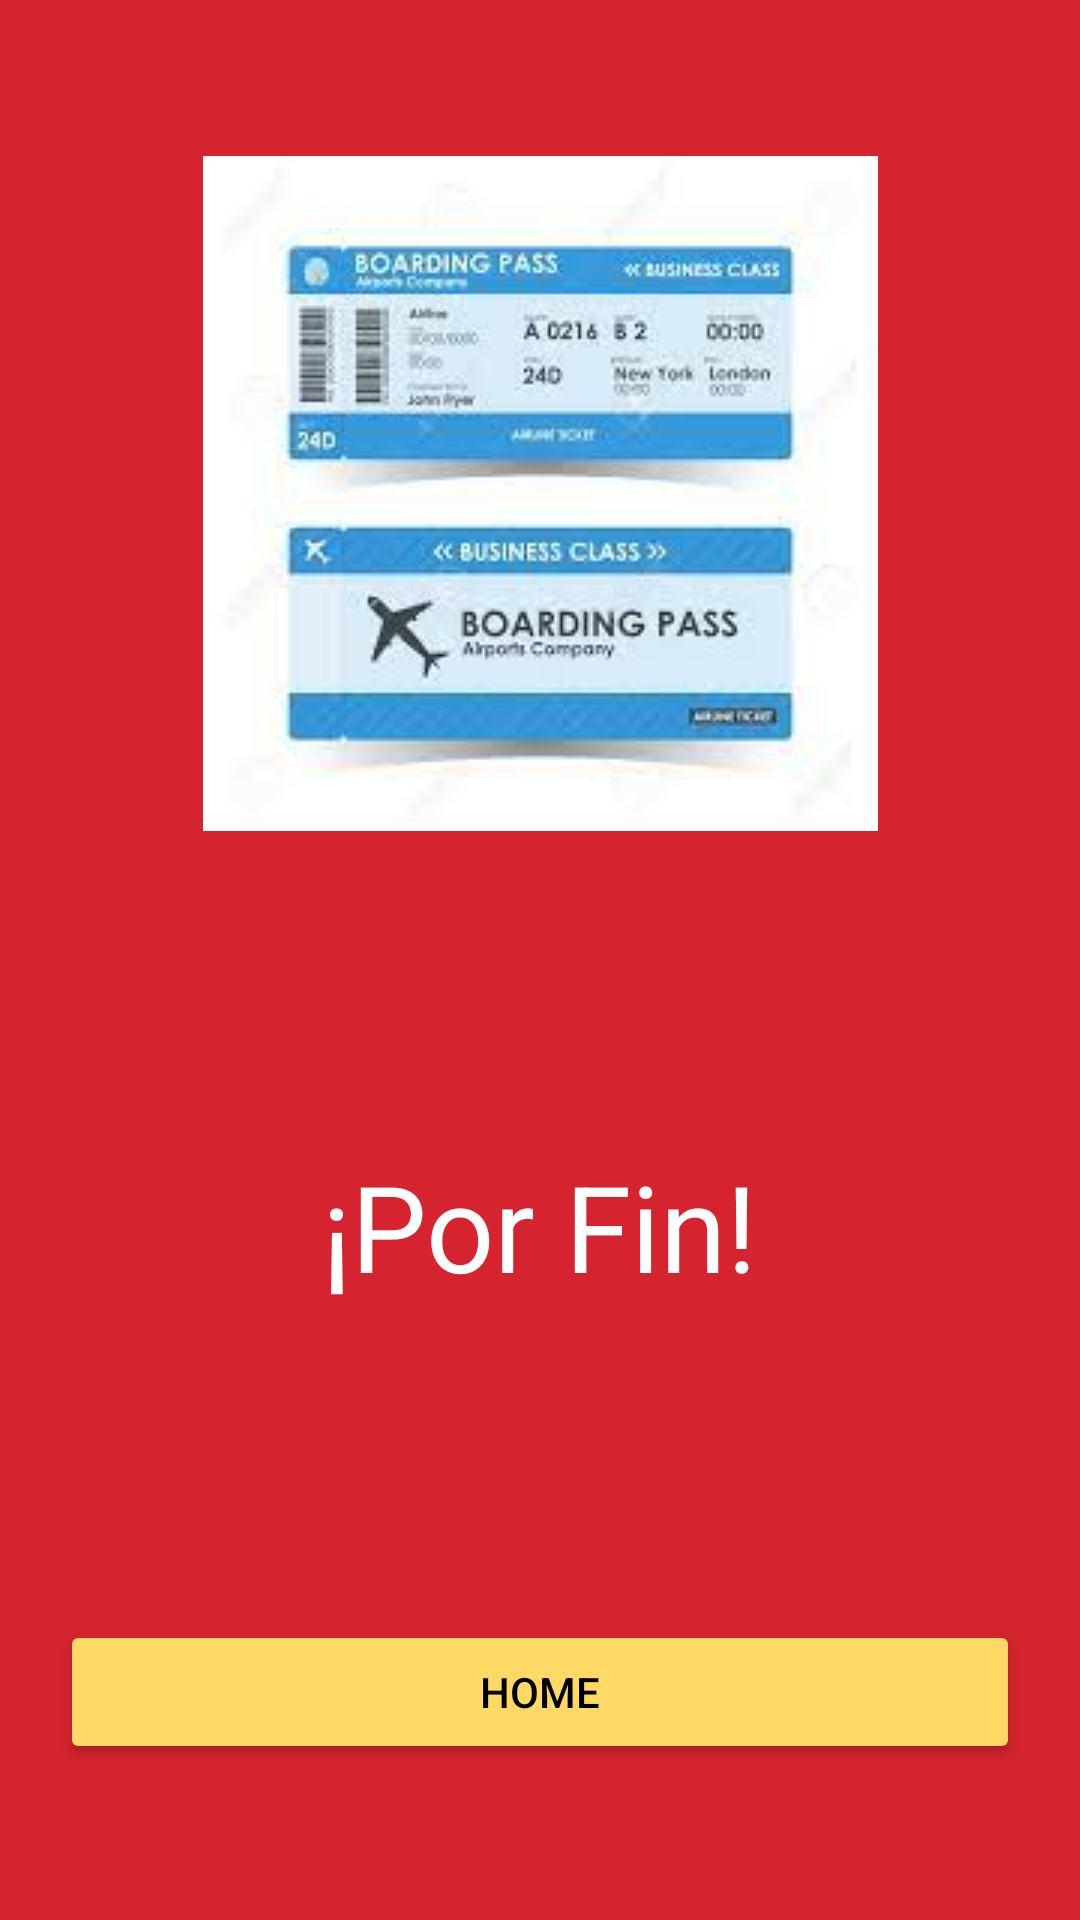

This screen was rendered from an Android layout file. Write that file and the resources it references.
<!-- AndroidManifest.xml: application theme Theme.BoardingFragmentNavigation -->
<!-- res/layout/fragment_end_tickets.xml -->
<?xml version="1.0" encoding="utf-8"?>
<FrameLayout xmlns:android="http://schemas.android.com/apk/res/android"
    xmlns:app="http://schemas.android.com/apk/res-auto"
    xmlns:tools="http://schemas.android.com/tools"
    android:layout_width="match_parent"
    android:layout_height="match_parent"
    tools:context=".EndTicketsFragment"
    android:background="@color/red"
    android:padding="20dp">

    <androidx.constraintlayout.widget.ConstraintLayout
        android:layout_width="match_parent"
        android:layout_height="match_parent">

        <ImageView
            android:id="@+id/ivEndTickets"
            android:layout_width="wrap_content"
            android:layout_height="wrap_content"
            android:layout_marginTop="32dp"
            android:src="@drawable/ic_tickets"
            app:layout_constraintEnd_toEndOf="parent"
            app:layout_constraintStart_toStartOf="parent"
            app:layout_constraintTop_toTopOf="parent"></ImageView>

        <TextView
            android:id="@+id/tvPorFin"
            android:layout_width="wrap_content"
            android:layout_height="wrap_content"
            android:text="@string/strPorFin"
            android:textColor="@color/white"
            android:textSize="40dp"
            app:layout_constraintBottom_toTopOf="@+id/btnHomeEndTickets"
            app:layout_constraintEnd_toEndOf="parent"
            app:layout_constraintStart_toStartOf="parent"
            app:layout_constraintTop_toBottomOf="@+id/ivEndTickets"></TextView>

        <Button
            android:id="@+id/btnHomeEndTickets"
            android:layout_width="match_parent"
            android:layout_height="wrap_content"
            android:layout_marginBottom="32dp"
            android:backgroundTint="@color/yellow"
            android:text="@string/strBtnHome"
            android:textColor="@color/black"
            app:layout_constraintBottom_toBottomOf="parent"></Button>


    </androidx.constraintlayout.widget.ConstraintLayout>

</FrameLayout>
<!-- resources referenced by this layout -->
<resources>
  <color name="black">#FF000000</color>
  <color name="red">#FFD5232F</color>
  <color name="white">#FFFFFFFF</color>
  <color name="yellow">#FFFFD966</color>
  <!-- drawable ic_tickets: jpeg bitmap (drawable, 7248 bytes) -->
  <string name="strBtnHome">Home</string>
  <string name="strPorFin">¡Por Fin!</string>
  <style name="Theme.BoardingFragmentNavigation" parent="Theme.MaterialComponents.DayNight.DarkActionBar">
          
          <item name="colorPrimary">@color/purple_500</item>
          <item name="colorPrimaryVariant">@color/purple_700</item>
          <item name="colorOnPrimary">@color/white</item>
          
          <item name="colorSecondary">@color/teal_200</item>
          <item name="colorSecondaryVariant">@color/teal_700</item>
          <item name="colorOnSecondary">@color/black</item>
          
          <item name="android:statusBarColor" tools:targetApi="l">?attr/colorPrimaryVariant</item>
          
      </style>
  <color name="purple_500">#FF6200EE</color>
  <color name="purple_700">#FF3700B3</color>
  <color name="teal_200">#FF03DAC5</color>
  <color name="teal_700">#FF018786</color>
</resources>
